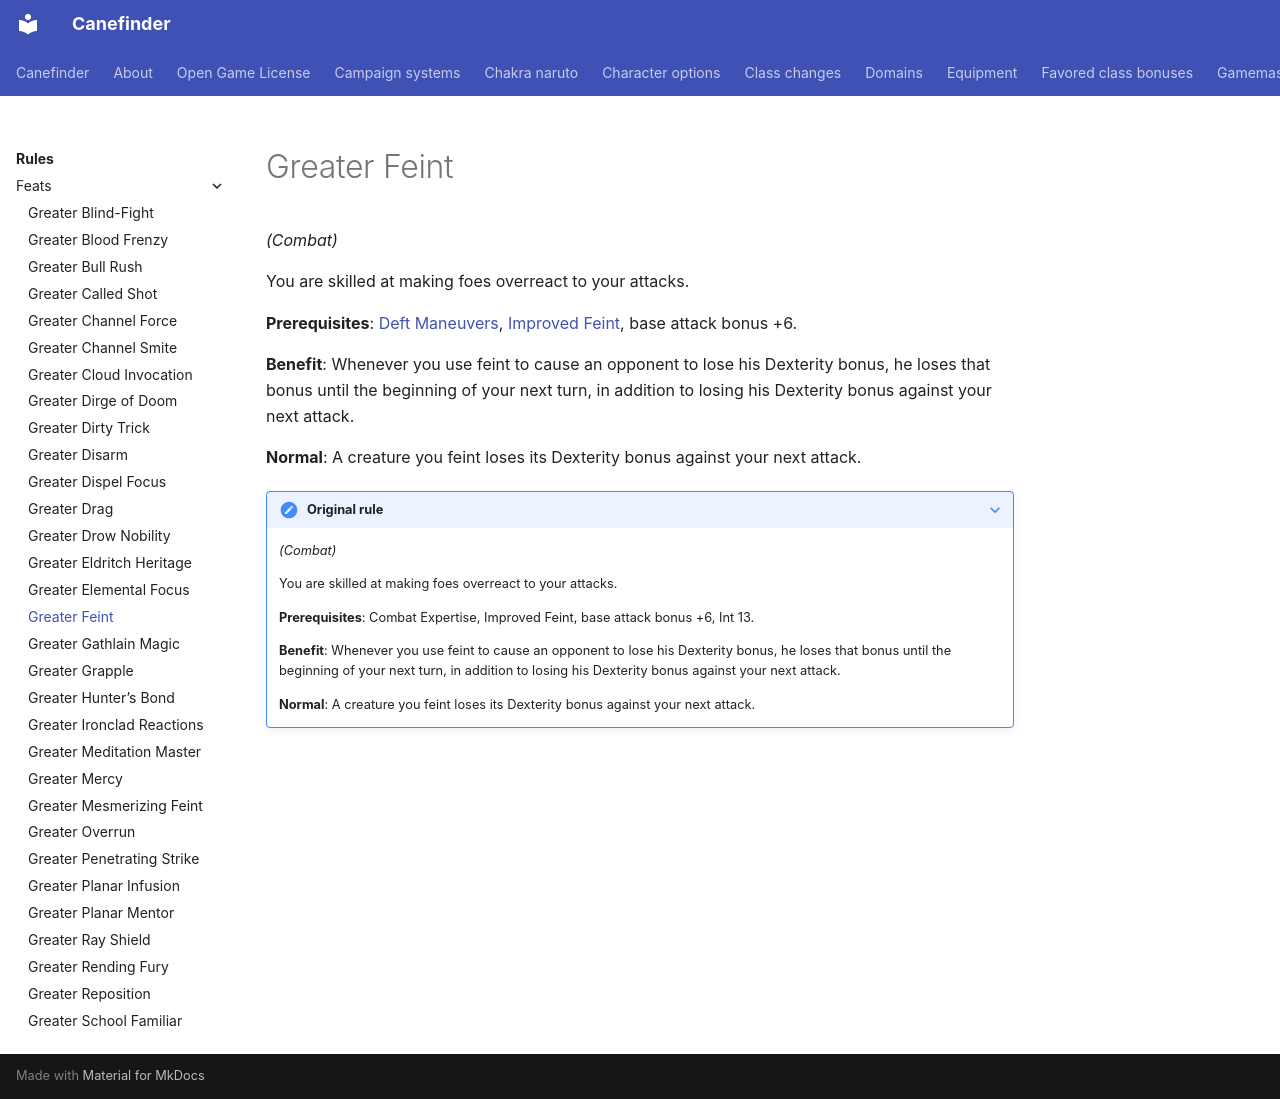

repository: canefinderhouserules/Canefinderhouserules · page: rules/feats/greater-feint/index.html · generator: mkdocs

# Greater Feint

*(Combat)*

You are skilled at making foes overreact to your attacks.

**Prerequisites**: [Deft Maneuvers](deft-maneuvers.md), [Improved Feint](improved-feint.md), base attack bonus +6.

**Benefit**: Whenever you use feint to cause an opponent to lose his Dexterity bonus, he loses that bonus until the beginning of your next turn, in addition to losing his Dexterity bonus against your next attack.

**Normal**: A creature you feint loses its Dexterity bonus against your next attack.

??? note "Original rule"

    *(Combat)*

    You are skilled at making foes overreact to your attacks.

    **Prerequisites**: Combat Expertise, Improved Feint, base attack bonus +6, Int 13.

    **Benefit**: Whenever you use feint to cause an opponent to lose his Dexterity bonus, he loses that bonus until the beginning of your next turn, in addition to losing his Dexterity bonus against your next attack.

    **Normal**: A creature you feint loses its Dexterity bonus against your next attack.
